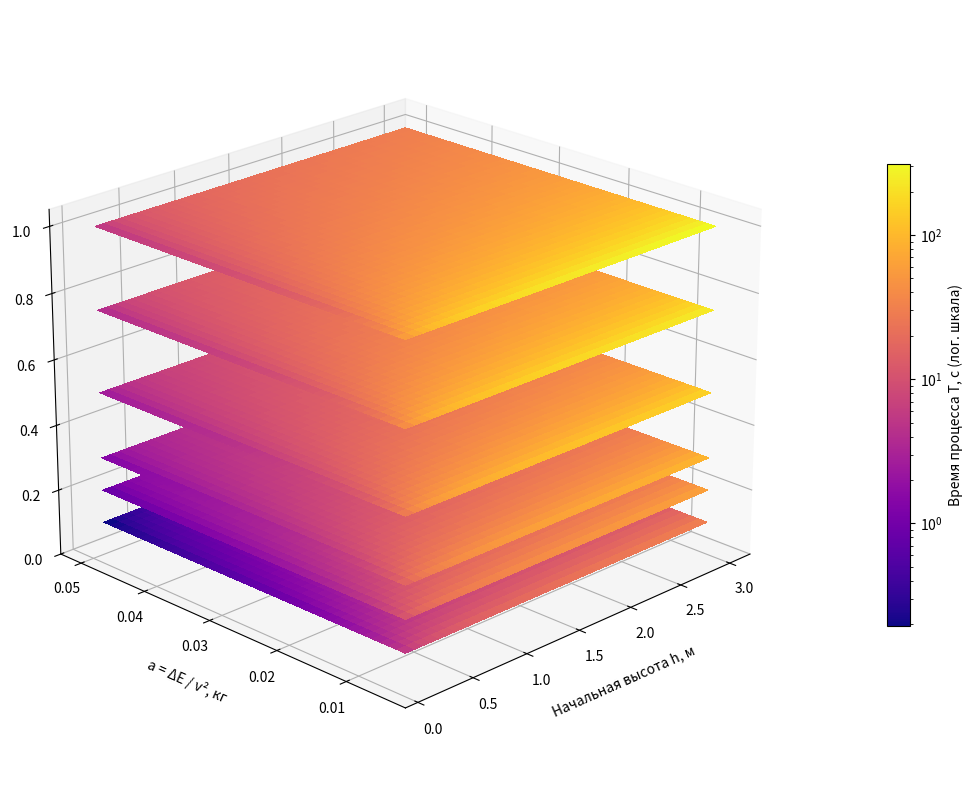

Source code (Python):
import numpy as np
import matplotlib.pyplot as plt
from matplotlib import cm
from matplotlib.colors import LogNorm

g = 9.81


def total_time(h, a, m):
    q = np.sqrt(1 - 2 * a / m)
    return np.sqrt(2 * h / g) * (1 + q) / (1 - q)


masses = [0.1, 0.2, 0.3, 0.5, 0.75, 1.0]
h = np.linspace(0.1, 3.0, 40)
a = np.linspace(0.005, 0.05, 40)
H, A = np.meshgrid(h, a)

all_T = [total_time(H, A, m)[A < m / 2] for m in masses]
norm = LogNorm(vmin=min(t.min() for t in all_T), vmax=max(t.max() for t in all_T))
cmap = cm.plasma

fig = plt.figure(figsize=(11, 8))
ax = fig.add_subplot(111, projection="3d")

for m in masses:
    valid = A < m / 2
    T = np.where(valid, total_time(H, np.where(valid, A, a.min()), m), norm.vmin)
    colors = cmap(norm(T))
    colors[~valid, 3] = 0
    ax.plot_surface(H, A, np.full_like(H, m), facecolors=colors,
                    rstride=1, cstride=1, linewidth=0, shade=False, antialiased=False)

ax.set_xlabel("Начальная высота h, м", labelpad=10)
ax.set_ylabel("a = ΔE / v², кг", labelpad=10)
ax.set_zlabel("Масса шара m, кг", labelpad=10)
ax.set_zlim(0, 1.05)
# ax.set_title("T(h, a, m) = √(2h/g)·(1+q)/(1−q),   q = √(1 − 2a/m)")
ax.view_init(elev=22, azim=-135)

sm = cm.ScalarMappable(norm=norm, cmap=cmap)
cbar = fig.colorbar(sm, ax=ax, shrink=0.6, pad=0.1)
cbar.set_label("Время процесса T, с (лог. шкала)")

fig.tight_layout()
fig.savefig("1.png", dpi=150)
plt.show()
